17-way image classification set "bottles_sized" from GitHub (fominykhartur/bottles_dataset); label vocabulary: armanyak, balzamy, beer bottle, beer can, brendi, pink champagne, white champagne, cider, konyak, liker, rom, tekila, viski, vodka, pink wine, red wine, white wine.

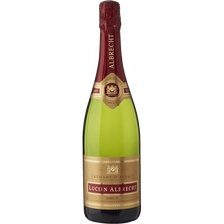
Label: white champagne

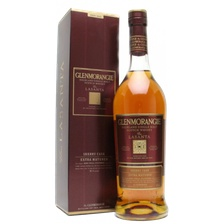
Label: viski

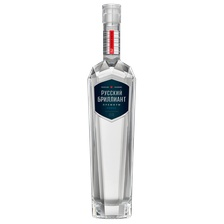
Label: vodka

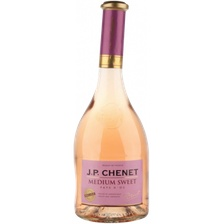
Label: pink wine

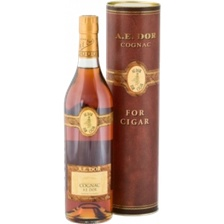
Label: konyak

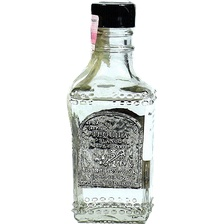
Label: tekila
